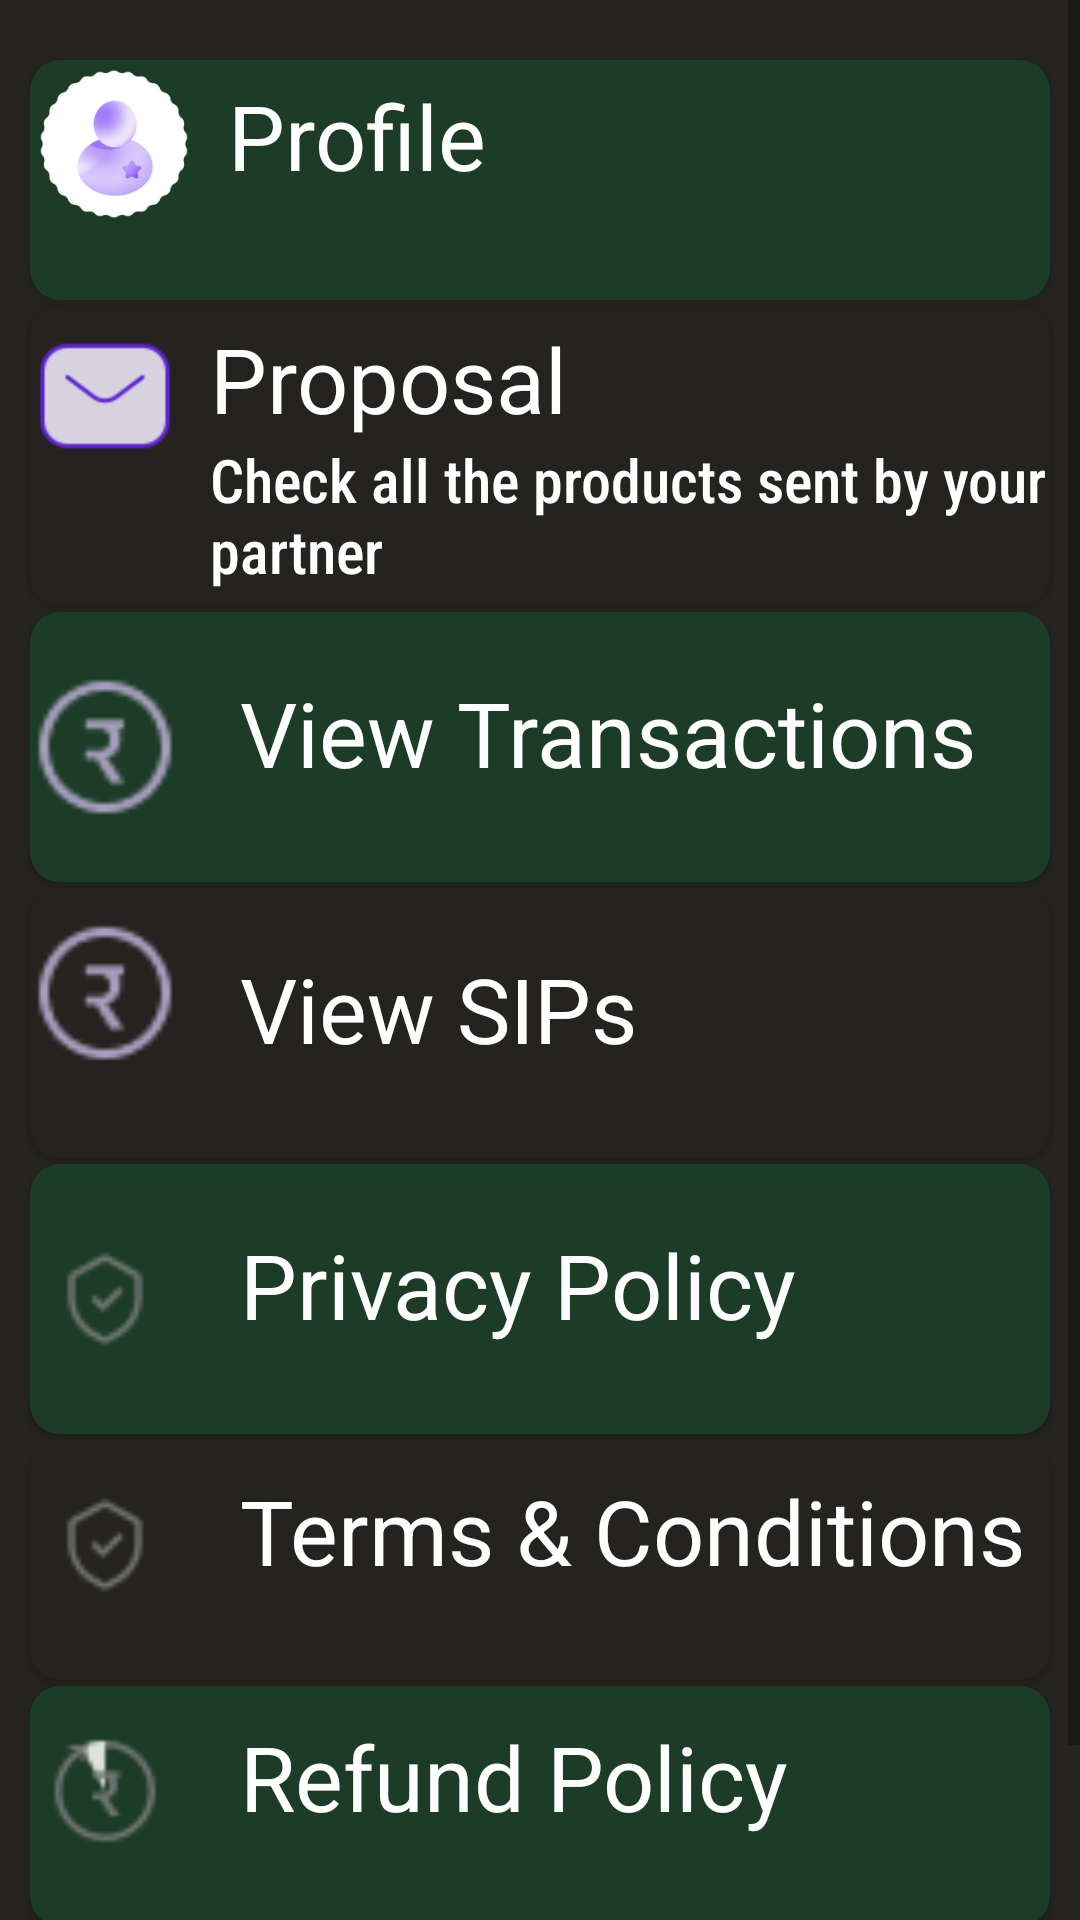

Write the Android layout XML for this screen, with the resource values it uses.
<!-- AndroidManifest.xml: application theme Theme.Kuberio10 -->
<!-- res/layout/fragment_more.xml -->
<?xml version="1.0" encoding="utf-8"?>
<ScrollView xmlns:android="http://schemas.android.com/apk/res/android"
    xmlns:tools="http://schemas.android.com/tools"
    android:layout_width="match_parent"
    android:layout_height="match_parent"
    android:orientation="vertical"
    android:background="#252420"
    xmlns:app="http://schemas.android.com/apk/res-auto"
    tools:context="com.vikash.kuberio10.Dashboard_2.MoreFrag">
    <LinearLayout
        android:layout_width="match_parent"
        android:layout_height="wrap_content"
        android:orientation="vertical">
        <androidx.cardview.widget.CardView
            android:layout_width="match_parent"
            android:layout_height="80dp"
            android:id="@+id/profile"
            android:layout_marginLeft="10dp"
            android:layout_marginRight="10dp"
            android:backgroundTint="#D81B4229"
            android:layout_marginTop="20dp"
            app:cardCornerRadius="10dp">
            <LinearLayout
                android:layout_width="match_parent"
                android:layout_height="wrap_content">
                <ImageView
                    android:layout_margin="3dp"
                    android:layout_width="50dp"
                    android:layout_height="50dp"
                    android:src="@drawable/profile"/>
                <TextView
                    android:layout_width="wrap_content"
                    android:layout_height="wrap_content"
                    android:layout_marginLeft="10dp"
                    android:layout_marginTop="5dp"
                    android:text="Profile"
                    android:textSize="30sp"
                    android:textColor="@color/white"/>
            </LinearLayout>
        </androidx.cardview.widget.CardView>
        <androidx.cardview.widget.CardView
            android:layout_width="match_parent"
            android:layout_height="100dp"
            android:layout_marginLeft="10dp"
            android:layout_marginRight="10dp"
            android:backgroundTint="#EE252420"
            android:id="@+id/proposal"
            android:layout_marginTop="2dp"
            app:cardCornerRadius="10dp">

            <LinearLayout
                android:layout_width="match_parent"
                android:layout_height="wrap_content">
                <ImageView
                    android:layout_width="50dp"
                    android:layout_height="50dp"
                    android:layout_marginTop="5dp"
                    android:src="@drawable/proposal"/>
                <LinearLayout
                    android:layout_width="wrap_content"
                    android:layout_height="wrap_content"
                    android:orientation="vertical">
                    <TextView
                        android:layout_width="wrap_content"
                        android:layout_height="wrap_content"
                        android:layout_marginLeft="10dp"
                        android:layout_marginTop="4dp"
                        android:text="Proposal"
                        android:textSize="30sp"
                        android:textColor="@color/white"/>

                    <TextView
                        android:layout_width="wrap_content"
                        android:layout_height="wrap_content"
                        android:fontFamily="sans-serif-condensed-medium"
                        android:textSize="20sp"
                        android:layout_marginLeft="10dp"
                        android:textColor="@color/white"
                        android:text="Check all the products sent by your partner"/>

                </LinearLayout>

            </LinearLayout>
        </androidx.cardview.widget.CardView>
        <androidx.cardview.widget.CardView
            android:layout_width="match_parent"
            android:layout_height="90dp"
            android:layout_marginLeft="10dp"
            android:layout_marginRight="10dp"
            android:id="@+id/transaction"
            android:layout_marginTop="2dp"
            android:backgroundTint="#D81B4229"
            app:cardCornerRadius="10dp">
            <LinearLayout
                android:layout_width="match_parent"
                android:layout_height="wrap_content">
                <ImageView
                    android:layout_width="50dp"
                    android:layout_height="50dp"
                    android:layout_marginTop="20dp"
                    android:src="@drawable/rupee"/>
                <TextView
                    android:layout_width="wrap_content"
                    android:layout_height="wrap_content"
                    android:layout_marginLeft="20dp"
                    android:layout_marginTop="20dp"
                    android:text="View Transactions"
                    android:textSize="30sp"
                    android:textColor="@color/white"/>
            </LinearLayout>
        </androidx.cardview.widget.CardView>
        <androidx.cardview.widget.CardView
            android:layout_width="match_parent"
            android:layout_height="90dp"
            android:layout_marginLeft="10dp"
            android:layout_marginRight="10dp"
            android:id="@+id/sips"
            android:layout_marginTop="2dp"
            android:backgroundTint="#EE252420"
            app:cardCornerRadius="10dp">
            <LinearLayout
                android:layout_width="match_parent"
                android:layout_height="wrap_content">
                <ImageView
                    android:layout_width="50dp"
                    android:layout_height="50dp"
                    android:layout_marginTop="10dp"
                    android:src="@drawable/rupee"/>
                <TextView
                    android:layout_width="wrap_content"
                    android:layout_height="wrap_content"
                    android:layout_marginLeft="20dp"
                    android:layout_marginTop="20dp"
                    android:text="View SIPs"
                    android:textSize="30sp"
                    android:textColor="@color/white"/>
            </LinearLayout>
        </androidx.cardview.widget.CardView>
        <androidx.cardview.widget.CardView
            android:layout_width="match_parent"
            android:layout_height="90dp"
            android:id="@+id/privacy_policy"
            android:layout_marginLeft="10dp"
            android:layout_marginRight="10dp"
            android:layout_marginTop="2dp"
            android:backgroundTint="#D81B4229"
            app:cardCornerRadius="10dp">
            <LinearLayout
                android:layout_width="match_parent"
                android:layout_height="wrap_content">
                <ImageView
                    android:layout_width="50dp"
                    android:layout_height="50dp"
                    android:layout_marginTop="20dp"
                    android:src="@drawable/privacy_policy"/>
                <TextView
                    android:layout_width="wrap_content"
                    android:layout_height="wrap_content"
                    android:layout_marginLeft="20dp"
                    android:layout_marginTop="20dp"
                    android:text="Privacy Policy"
                    android:textSize="30sp"
                    android:textColor="@color/white"/>
            </LinearLayout>
        </androidx.cardview.widget.CardView>
        <androidx.cardview.widget.CardView
            android:layout_width="match_parent"
            android:layout_height="80dp"
            android:layout_marginLeft="10dp"
            android:layout_marginRight="10dp"
            android:backgroundTint="#EE252420"
            android:id="@+id/terms"
            android:layout_marginTop="2dp"
            app:cardCornerRadius="10dp">
            <LinearLayout
                android:layout_width="match_parent"
                android:layout_height="wrap_content">
                <ImageView
                    android:layout_width="50dp"
                    android:layout_height="50dp"
                    android:layout_marginTop="10dp"
                    android:src="@drawable/privacy_policy"/>
                <TextView
                    android:layout_width="wrap_content"
                    android:layout_height="wrap_content"
                    android:layout_marginLeft="20dp"
                    android:layout_marginTop="10dp"
                    android:text="Terms &amp; Conditions"
                    android:textSize="30sp"
                    android:textColor="@color/white"/>
            </LinearLayout>
        </androidx.cardview.widget.CardView>
        <androidx.cardview.widget.CardView
            android:layout_width="match_parent"
            android:layout_height="80dp"
            android:layout_marginLeft="10dp"
            android:layout_marginRight="10dp"
            android:id="@+id/refund_policy"
            android:backgroundTint="#D81B4229"
            android:layout_marginTop="2dp"
            app:cardCornerRadius="10dp">
            <LinearLayout
                android:layout_width="match_parent"
                android:layout_height="wrap_content">
                <ImageView
                    android:layout_width="50dp"
                    android:layout_height="50dp"
                    android:layout_marginTop="10dp"
                    android:src="@drawable/refund"/>
                <TextView
                    android:layout_width="wrap_content"
                    android:layout_height="wrap_content"
                    android:layout_marginLeft="20dp"
                    android:layout_marginTop="10dp"
                    android:text="Refund Policy"
                    android:textSize="30sp"
                    android:textColor="@color/white"/>
            </LinearLayout>
        </androidx.cardview.widget.CardView>
        <androidx.cardview.widget.CardView
            android:layout_width="match_parent"
            android:layout_height="60dp"
            android:layout_marginLeft="10dp"
            android:backgroundTint="#EE252420"
            android:layout_marginRight="10dp"
            android:id="@+id/log_out"
            android:layout_marginTop="2dp"
            app:cardCornerRadius="10dp">
            <LinearLayout
                android:layout_width="match_parent"
                android:layout_height="wrap_content">
                <ImageView
                    android:layout_width="50dp"
                    android:layout_height="50dp"
                    android:src="@drawable/logout"/>
                <TextView
                    android:layout_width="wrap_content"
                    android:layout_height="wrap_content"
                    android:layout_marginLeft="20dp"
                    android:text="Logout"
                    android:textSize="30sp"
                    android:textColor="@color/white"/>
            </LinearLayout>
        </androidx.cardview.widget.CardView>



    </LinearLayout>


</ScrollView>
<!-- resources referenced by this layout -->
<resources>
  <color name="white">#FFFFFFFF</color>
  <!-- drawable logout (drawable) -->
  <vector android:height="24dp" android:tint="#3B5B92"
      android:viewportHeight="24" android:viewportWidth="24"
      android:width="24dp" xmlns:android="http://schemas.android.com/apk/res/android">
      <path android:fillColor="@android:color/white" android:pathData="M20,11H7.83l5.59,-5.59L12,4l-8,8 8,8 1.41,-1.41L7.83,13H20v-2z"/>
  </vector>
  <!-- drawable privacy_policy: png bitmap (drawable, 635 bytes) -->
  <!-- drawable profile: png bitmap (drawable, 10243 bytes) -->
  <!-- drawable proposal: png bitmap (drawable-v24, 1035 bytes) -->
  <!-- drawable refund: png bitmap (drawable, 922 bytes) -->
  <!-- drawable rupee: png bitmap (drawable, 1000 bytes) -->
  <style name="Theme.Kuberio10" parent="Theme.MaterialComponents.DayNight.NoActionBar">
          
          <item name="colorPrimary">@color/purple_500</item>
          <item name="colorPrimaryVariant">@color/purple_700</item>
          <item name="colorOnPrimary">@color/white</item>
          
          <item name="colorSecondary">@color/teal_200</item>
          <item name="colorSecondaryVariant">@color/teal_700</item>
          <item name="colorOnSecondary">@color/black</item>
          
          <item name="android:statusBarColor">@color/purple_500</item>
          
      </style>
  <color name="purple_500">#FF6200EE</color>
  <color name="purple_700">#FF3700B3</color>
  <color name="teal_200">#FF03DAC5</color>
  <color name="teal_700">#FF018786</color>
  <color name="black">#FF000000</color>
</resources>
